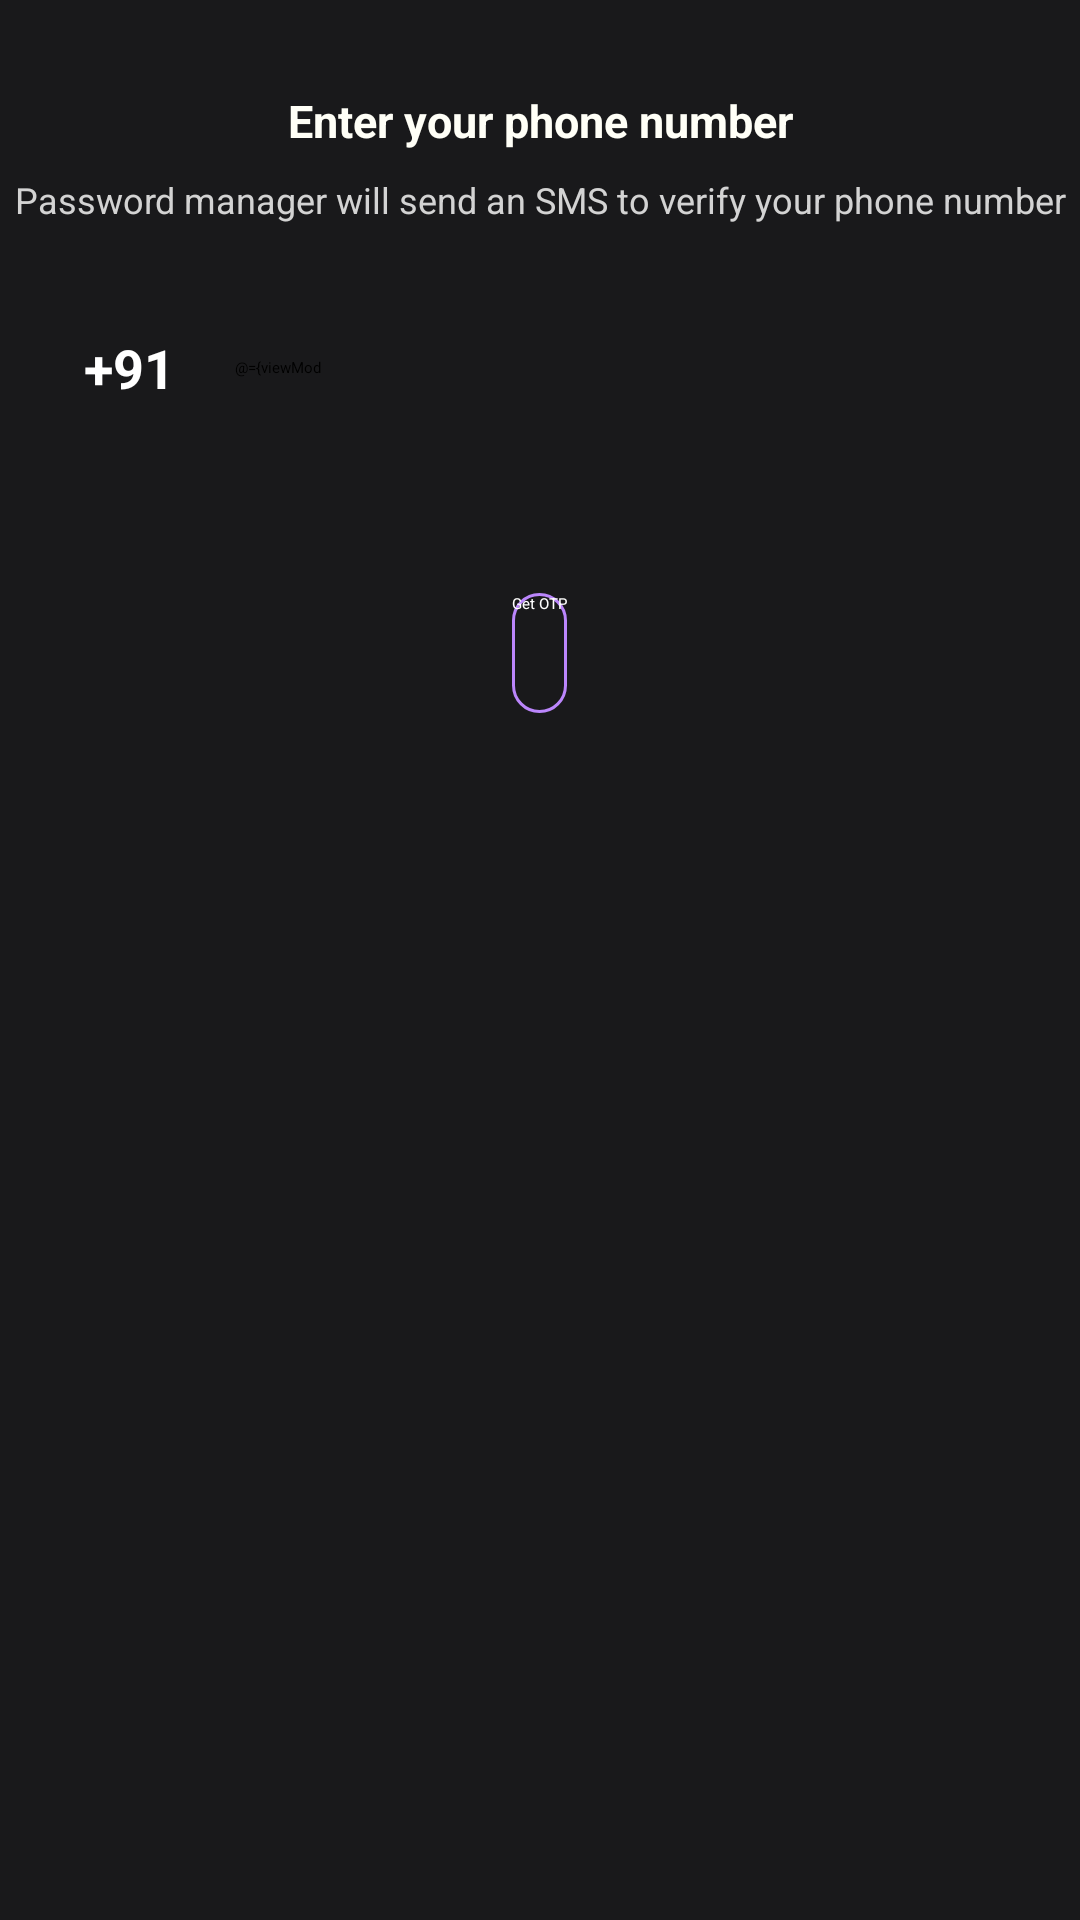

Write the Android layout XML for this screen, with the resource values it uses.
<!-- AndroidManifest.xml: application theme Theme.PasswordManager -->
<!-- res/layout/fragment_login.xml -->
<?xml version="1.0" encoding="utf-8"?>
<layout
    xmlns:android="http://schemas.android.com/apk/res/android"
    xmlns:app="http://schemas.android.com/apk/res-auto"
    xmlns:tools="http://schemas.android.com/tools"
    >
    <data>
        <variable
            name="viewModel"
            type="com.passwordmanager.passwordmanager.ui.auth.AuthViewModel" />
    </data>

    <androidx.constraintlayout.widget.ConstraintLayout
        android:id="@+id/root_layout"
        android:layout_width="match_parent"
        android:layout_height="match_parent"
        tools:context=".ui.auth.LoginFragment"
        android:background="@color/grey">

        <TextView
            android:id="@+id/verifyPhone"
            style="@style/Maintext"
            android:layout_width="wrap_content"
            android:layout_height="wrap_content"
            android:text="Enter your phone number"
            android:textStyle="bold"
            android:layout_marginTop="30dp"
            app:layout_constraintEnd_toEndOf="parent"
            app:layout_constraintStart_toStartOf="parent"
            app:layout_constraintTop_toTopOf="parent" />

        <TextView
            android:id="@+id/textView2"
            android:layout_width="wrap_content"
            android:layout_height="wrap_content"
            android:layout_marginTop="8dp"
            android:gravity="center"
            style="@style/hint"
            android:text="Password manager will send an SMS to verify your phone number"
            app:layout_constraintEnd_toEndOf="@+id/verifyPhone"
            app:layout_constraintStart_toStartOf="@+id/verifyPhone"
            app:layout_constraintTop_toBottomOf="@+id/verifyPhone" />

        <LinearLayout
            android:layout_width="match_parent"
            android:layout_height="wrap_content"
            android:layout_margin="10dp"
            android:orientation="vertical"
            app:layout_constraintTop_toBottomOf="@+id/textView2"
            android:padding="8dp"
            tools:layout_editor_absoluteX="10dp">

            <LinearLayout
                android:layout_width="match_parent"
                android:layout_height="match_parent"
                android:orientation="horizontal">

                <TextView
                    android:id="@+id/textView3"
                    android:layout_width="wrap_content"
                    android:layout_height="40dp"
                    android:layout_marginStart="10dp"
                    android:layout_marginTop="10dp"
                    android:layout_marginRight="10dp"
                    android:layout_marginBottom="10dp"
                    android:gravity="center"
                    android:minHeight="48dp"
                    android:text="+91"
                    android:textColor="@color/white"
                    android:textSize="18dp"
                    android:textStyle="bold" />

                <EditText
                    android:text="@={viewModel.phoneNumber}"
                    android:id="@+id/phoneNumber"
                    android:layout_width="match_parent"
                    android:layout_height="wrap_content"
                    android:layout_gravity="center"
                    android:layout_marginStart="10dp"
                    android:layout_marginEnd="30dp"
                    android:hint="Enter your phone no."
                    android:textColorHint="@color/hint"
                    android:inputType="phone"
                    android:focusableInTouchMode="true"
                    android:maxLength="10"
                    android:ems="10"
                    android:importantForAutofill="no"
                    android:paddingStart="10dp"
                    android:paddingRight="10dp"
                    tools:ignore="TouchTargetSizeCheck" />
            </LinearLayout>

            <Button
                android:id="@+id/getOtpBtn"
                android:layout_width="wrap_content"
                android:layout_height="40dp"
                android:layout_marginStart="8dp"
                android:layout_marginTop="45dp"
                android:layout_marginEnd="8dp"
                android:layout_gravity="center"
                android:background="@drawable/textbox_outline"
                android:text="Get OTP"
                android:textColor="#ffffff"
                />


        </LinearLayout>

    </androidx.constraintlayout.widget.ConstraintLayout>
</layout>
<!-- resources referenced by this layout -->
<resources>
  <color name="grey">#19191b</color>
  <color name="hint">#D3D3D3</color>
  <color name="white">#FFFFFFFF</color>
  <!-- drawable textbox_outline (drawable) -->
  <?xml version="1.0" encoding="utf-8"?>
  <shape xmlns:android="http://schemas.android.com/apk/res/android">
      <stroke
          android:color="@color/purple_200"
          android:width="1dp"></stroke>
      <corners android:radius="20dp"></corners>
  </shape>
  <style name="Maintext" parent="TextAppearance.AppCompat">
          <item name="android:textColor">#FFFFF7</item>
          <item name="android:textSize">15sp</item>
      </style>
  <style name="hint" parent="TextAppearance.AppCompat">
          <item name="android:textColor">#D3D3D3</item>
          <item name="android:textSize">12sp</item>
      </style>
  <style name="Theme.PasswordManager" parent="Theme.MaterialComponents.DayNight.NoActionBar">
          
          <item name="colorPrimary">@color/bluePurp</item>
          <item name="colorPrimaryVariant">@color/grey</item>
          <item name="colorOnPrimary">@color/bluePurp</item>
          
          <item name="colorSecondary">@color/teal_200</item>
          <item name="colorSecondaryVariant">@color/teal_200</item>
          <item name="colorOnSecondary">@color/black</item>
          
          <item name="android:statusBarColor" tools:targetApi="l">?attr/colorPrimaryVariant</item>
          
      </style>
  <color name="purple_200">#FFBB86FC</color>
  <color name="bluePurp">#488AC7</color>
  <color name="teal_200">#FF03DAC5</color>
  <color name="black">#FF000000</color>
</resources>
